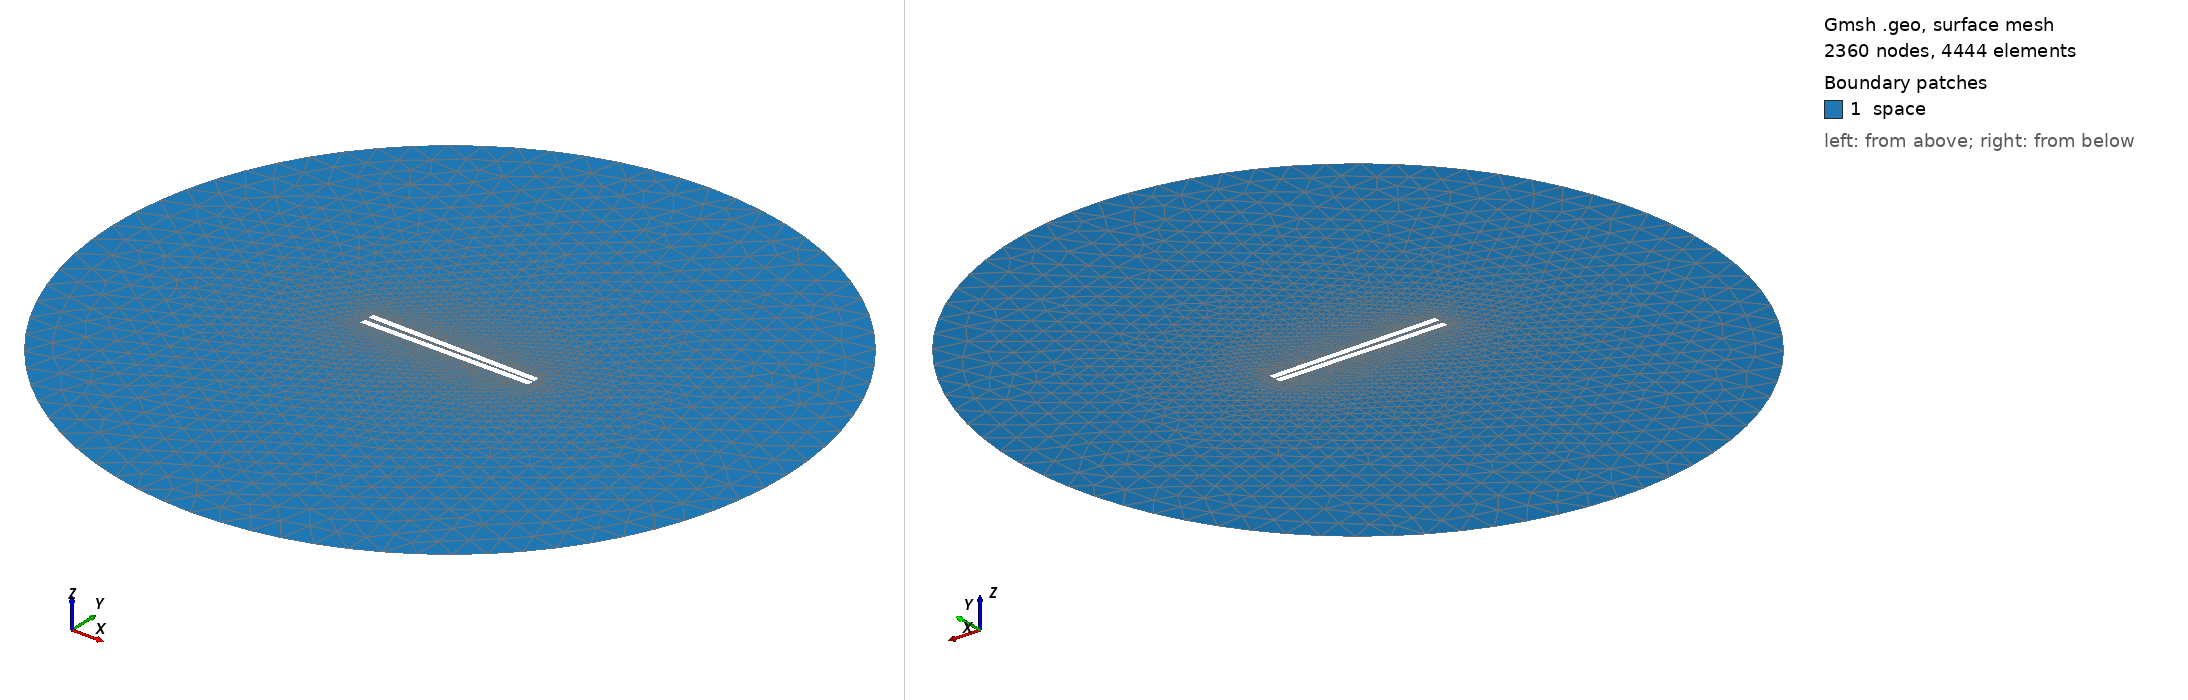

Gmsh geometry script, surface-meshed: 2360 nodes, 4444 surface elements. Boundary patches (legend numbers): 1 space. Left view from above one corner, right view from below the opposite corner. Legend entries are the model's physical surfaces. The drawing asked Gmsh for element sizes between 1% and 20% of the model's largest extent; the script's own settings can give other sizes.

=== 350.geo (drawn) ===
// Set the geometry kernel
SetFactory("OpenCASCADE");

//---------------------------------------
// Rectangles
//---------------------------------------

// Rectangle 1 (top)
Point(1) = {-49.733333333333334, 0.9722222222222222, 0, 1.0};
Point(2) = {49.733333333333334, 0.9722222222222222, 0, 1.0};
Point(3) = {49.733333333333334, 4.438888888888889, 0, 1.0};
Point(4) = {-49.733333333333334, 4.438888888888889, 0, 1.0};

Line(1) = {1, 2};
Line(2) = {2, 3};
Line(3) = {3, 4};
Line(4) = {4, 1};

Line Loop(1) = {1, 2, 3, 4};
Plane Surface(1) = {1};

Rotate { {0, 0, 1}, {0,  0.9722222222222222,  0}, -0.017 } {
  Surface{1};
}

// Rectangle 2 (bottom)
Point(5) = {-49.733333333333334, -0.9722222222222222, 0, 1.0};
Point(6) = {49.733333333333334, -0.9722222222222222, 0, 1.0};
Point(7) = {49.733333333333334, -4.438888888888889, 0, 1.0};
Point(8) = {-49.733333333333334, -4.438888888888889, 0, 1.0};

Line(5) = {5, 6};
Line(6) = {6, 7};
Line(7) = {7, 8};
Line(8) = {8, 5};

Line Loop(2) = {5, 6, 7, 8};
Plane Surface(2) = {2}; 


//---------------------------------------
// Circle
//---------------------------------------

// Define points
Point(9) = {0, 0, 0};        // Center
Point(10) = {200, 0, 0};     // Start point
Point(11) = {0, 200, 0};     // 90 degrees
Point(12) = {-200, 0, 0};    // 180 degrees
Point(13) = {0, -200, 0};    // 270 degrees

// Define circle arcs (each needs start, center, end)
Circle(9) = {10, 9, 11};
Circle(10) = {11, 9, 12};
Circle(11) = {12, 9, 13};
Circle(12) = {13, 9, 10};

// Define curve loop and surface if needed
Curve Loop(3) = {9, 10, 11, 12};
Surface(3) = {3};

// Subtract Rectangles from Circle
BooleanDifference{ Surface{3}; Delete; }{ Surface{1}; Surface{2}; Delete; }

//---------------------------------------
// Transfinite Lines and Surface
//---------------------------------------
Transfinite Line {1, 3} = 50 Using Progression 1;
Transfinite Line {2, 4} = 2 Using Progression 1;
Transfinite Line {5, 7} = 50 Using Progression 1;
Transfinite Line {6, 8} = 2 Using Progression 1;
Transfinite Line {9, 10, 11, 12} = 20 Using Progression 1;

//---------------------------------------
// Define Physical Groups
//---------------------------------------                

//--- Physical Curves
// Physical groups for boundaries
Physical Line("force_segment", 10) = {1};
Physical Line("upper_plate", 11) = {2, 3, 4};
Physical Line("lower_plate", 12) = {5, 6, 7, 8};
Physical Line("boundary", 20) = {9, 10, 11, 12};

//--- Physical Surfaces
Physical Surface("space", 30) = {3};

//---------------------------------------
// 6. Generate the Mesh
//---------------------------------------
Mesh 2;  // 2D mesh generation
